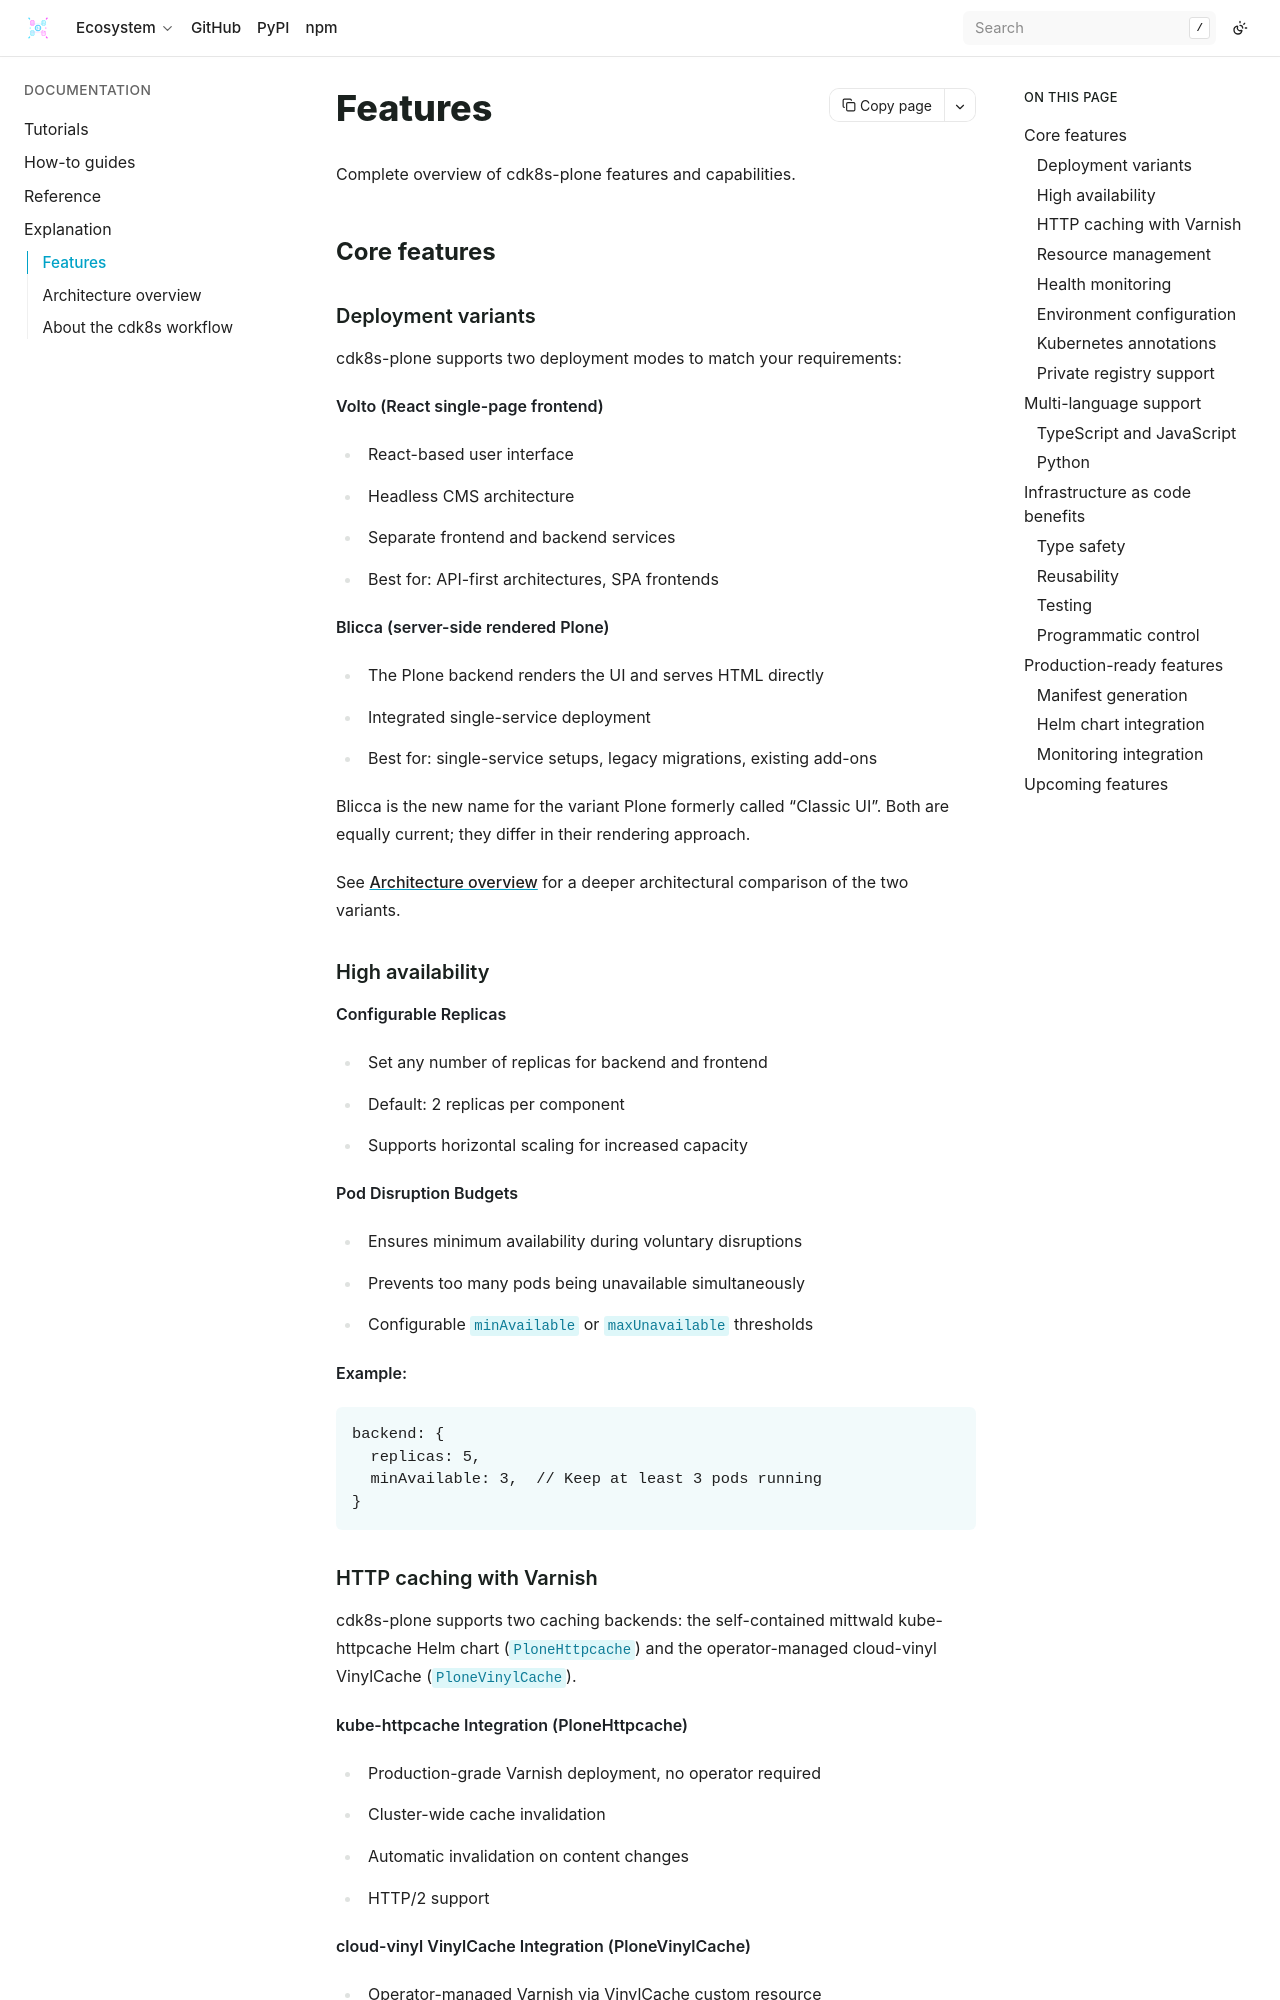

repository: bluedynamics/cdk8s-plone · page: explanation/features.html · generator: sphinx

---
myst:
  html_meta:
    "description": "Overview of cdk8s-plone features: deployment variants, high availability, caching, resource management, monitoring, and multi-language support."
    "property=og:description": "Overview of cdk8s-plone features: deployment variants, high availability, caching, resource management, monitoring, and multi-language support."
    "property=og:title": "Features"
    "keywords": "Plone, cdk8s, Kubernetes, features, Volto, Varnish, Prometheus"
---

# Features

Complete overview of cdk8s-plone features and capabilities.

## Core features

(deployment-variants)=

### Deployment variants

cdk8s-plone supports two deployment modes to match your requirements:

**Volto (React single-page frontend)**
- React-based user interface
- Headless CMS architecture
- Separate frontend and backend services
- Best for: API-first architectures, SPA frontends

**Blicca (server-side rendered Plone)**
- The Plone backend renders the UI and serves HTML directly
- Integrated single-service deployment
- Best for: single-service setups, legacy migrations, existing add-ons

Blicca is the new name for the variant Plone formerly called "Classic UI".
Both are equally current; they differ in their rendering approach.

See {doc}`architecture` for a deeper architectural comparison of the two variants.
